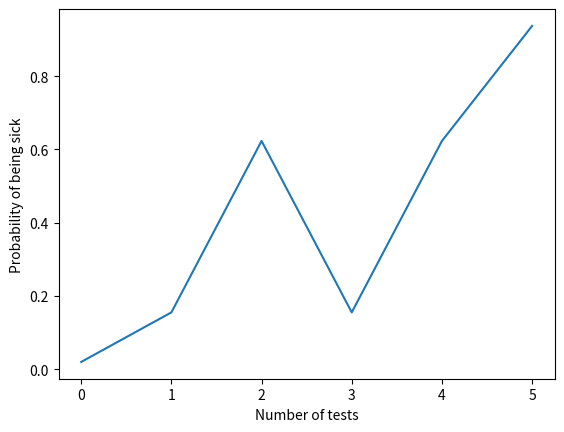
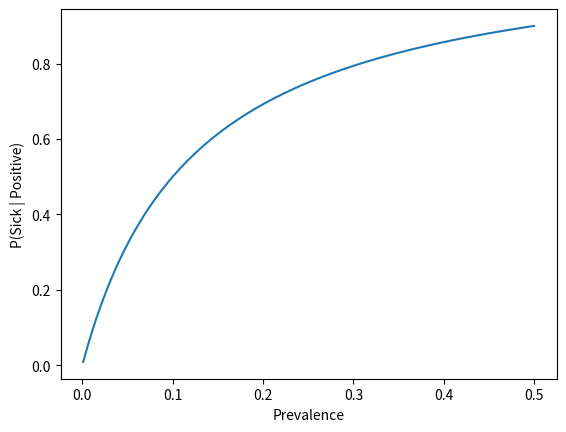

These figures' Python source, in order:
import numpy as np
import matplotlib.pyplot as plt

def update(prior: float, likelihood_if_true: float, likelihood_if_false: float, evidence_seen: bool) -> float:
    if not evidence_seen:
        likelihood_if_true = 1 - likelihood_if_true
        likelihood_if_false = 1 - likelihood_if_false
    evidence = (likelihood_if_true * prior) + (likelihood_if_false * (1 - prior))
    return (likelihood_if_true * prior) / evidence

def show_chart(min_prevalence: float, max_prevalence: float, how_many: int, likelihood_if_true: float, likelihood_if_false: float) -> None:
    belief_list: list[float] = []
    prevalence = np.linspace(min_prevalence, max_prevalence, how_many)
    for value in prevalence:
        p_sick = update(value, likelihood_if_true, likelihood_if_false, True)
        belief_list.append(p_sick)
    plt.plot(prevalence, belief_list)
    plt.xlabel("Prevalence"); plt.ylabel("P(Sick | Positive)")
    plt.show()

prior = 0.02
results = [True, True, False, True, True]
number_of_tests: list[int] = [0]
belief_list: list[float] = [prior]
print(f"Before tests: {prior}")
for i, result in enumerate(results):
    prior = update(prior, 0.9, 0.1, result)
    belief_list.append(prior)
    number_of_tests.append(i + 1)
    print(f"After test {i+1} ({'positive' if result else 'negative'}): {prior:.2f}")
plt.plot(number_of_tests, belief_list)
plt.xlabel("Number of tests"); plt.ylabel("Probability of being sick")
plt.show()

show_chart(0.001, 0.5, 200, 0.9, 0.1)
